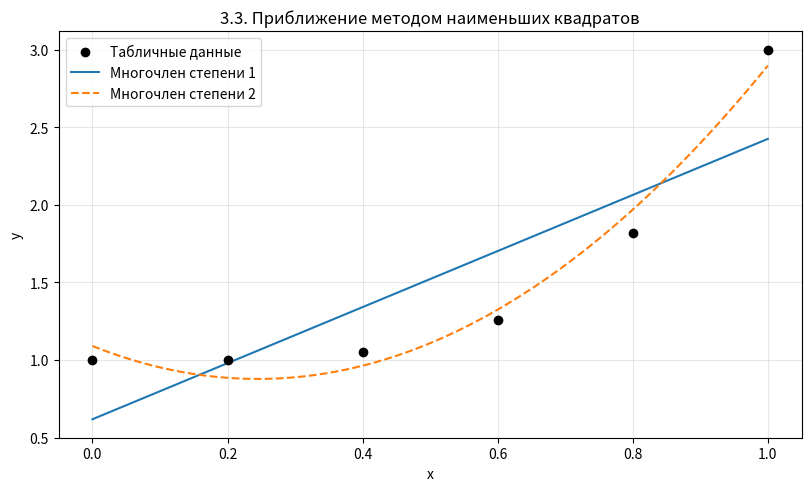

The script that saved this image:
"""
3.3. Для таблично заданной функции путём решения нормальной системы
МНК найти приближающие многочлены а) 1-й и б) 2-й степени. Для каждого
из приближающих многочленов вычислить сумму квадратов ошибок.
Построить графики приближаемой функции и приближающих многочленов.

Вариант 7.
i      0     1       2       3       4       5
x_i    0.0   0.2     0.4     0.6     0.8     1.0
y_i    1.0   1.0032  1.0512  1.2592  1.8192  3.0
"""

import matplotlib.pyplot as plt


def normal_system(x, y, degree):
    """Строит матрицу и правую часть нормальной системы МНК."""

    # M[k][i] = сумма x_j^(k+i), b[k] = сумма y_j*x_j^k, формула (3.17).
    powers = [sum(xj**k for xj in x) for k in range(2 * degree + 1)]
    matrix = [[powers[k + i]
               for i in range(degree + 1)] for k in range(degree + 1)]
    rhs = [sum(yj * xj**k for xj, yj in zip(x, y)) for k in range(degree + 1)]

    return matrix, rhs


def solve_normal_system(matrix, rhs):
    """Решает нормальную систему методом Гаусса."""

    n = len(rhs)
    rows = [matrix[i] + [rhs[i]] for i in range(n)]
    # При полном ранге матрица МНК положительно определена,
    # поэтому в прямом ходе ведущие элементы должны быть положительными.
    for k in range(n):
        pivot = rows[k][k]
        if pivot <= 0:
            raise ValueError(
                "Нормальная система потеряла положительную определённость.")
        for i in range(k + 1, n):
            multiplier = rows[i][k] / pivot
            rows[i][k] = 0.0
            for j in range(k + 1, n + 1):
                rows[i][j] -= multiplier * rows[k][j]

    a = [0.0] * n
    for i in range(n - 1, -1, -1):
        known = sum(rows[i][j] * a[j] for j in range(i + 1, n))
        a[i] = (rows[i][-1] - known) / rows[i][i]

    return a


def polynomial(a, x):
    """Вычисляет a_0 + a_1*x + ... в точке x."""

    return sum(coefficient * x**i for i, coefficient in enumerate(a))


def show_plots(x, y, coefficients):
    """Показывает табличные точки и оба приближающих многочлена."""

    left, right = min(x), max(x)
    plot_x = [left + i * (right - left) / 200 for i in range(201)]
    _, ax = plt.subplots(figsize=(8, 4.8), layout="constrained")
    ax.scatter(x, y, color="black", zorder=3, label="Табличные данные")
    for degree, (a, style) in enumerate(zip(coefficients, ("-", "--")), start=1):
        ax.plot(plot_x, [polynomial(a, xi) for xi in plot_x], style,
                label=f"Многочлен степени {degree}")
    ax.set(xlabel="x", ylabel="y",
           title="3.3. Приближение методом наименьших квадратов")
    ax.grid(alpha=0.3)
    ax.legend()
    plt.show()


def main():
    """Находит оба приближения, печатает проверки и строит графики."""

    x = [0.0, 0.2, 0.4, 0.6, 0.8, 1.0]
    y = [1.0, 1.0032, 1.0512, 1.2592, 1.8192, 3.0]
    print("3.3. Вариант 7. Метод наименьших квадратов")
    print(f"x = {x}\ny = {y}")

    coefficients = []
    for degree in (1, 2):
        if len(x) != len(y) or len(set(x)) < degree + 1:
            raise ValueError(
                f"Для степени {degree} нужны минимум {degree + 1} разных узлов.")
        matrix, rhs = normal_system(x, y, degree)
        a = solve_normal_system(matrix, rhs)
        coefficients.append(a)

        error = sum((polynomial(a, xi) - yi)**2 for xi, yi in zip(x, y))
        residual = max(abs(sum(v * aj for v, aj in zip(row, a)) - bi)
                       for row, bi in zip(matrix, rhs))
        formula = f"{a[0]:.8f} {a[1]:+.8f}*x"
        if degree == 2:
            formula += f" {a[2]:+.8f}*x²"
        print(f"\nF_{degree}(x) = {formula}")
        print(f"Сумма квадратов ошибок: {error:.9f}")
        print(f"Максимальная невязка нормальной системы: {residual:.2e}")
    show_plots(x, y, coefficients)


if __name__ == "__main__":
    main()
